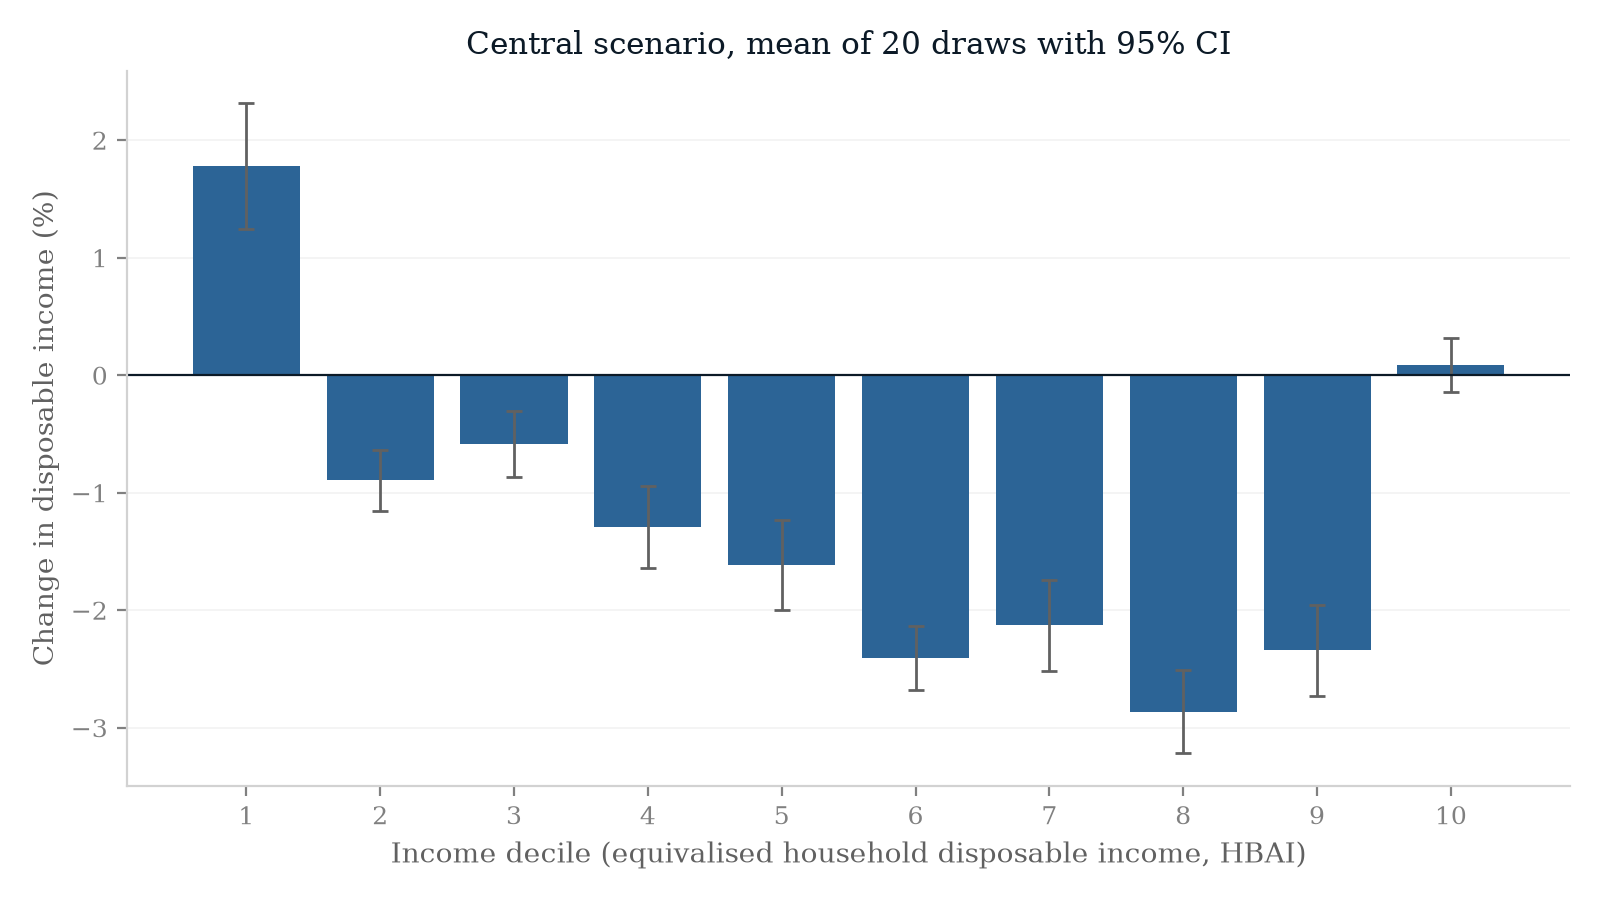

Data behind this chart, as committed beside it:
decile, disposable_change_pct, ci_low, ci_high
1, 1.777, 1.24, 2.315
2, -0.8954, -1.155, -0.6355
3, -0.5877, -0.8699, -0.3055
4, -1.294, -1.642, -0.9453
5, -1.616, -2.001, -1.232
6, -2.41, -2.681, -2.138
7, -2.129, -2.519, -1.739
8, -2.863, -3.218, -2.508
9, -2.341, -2.729, -1.952
10, 0.08667, -0.1434, 0.3167
